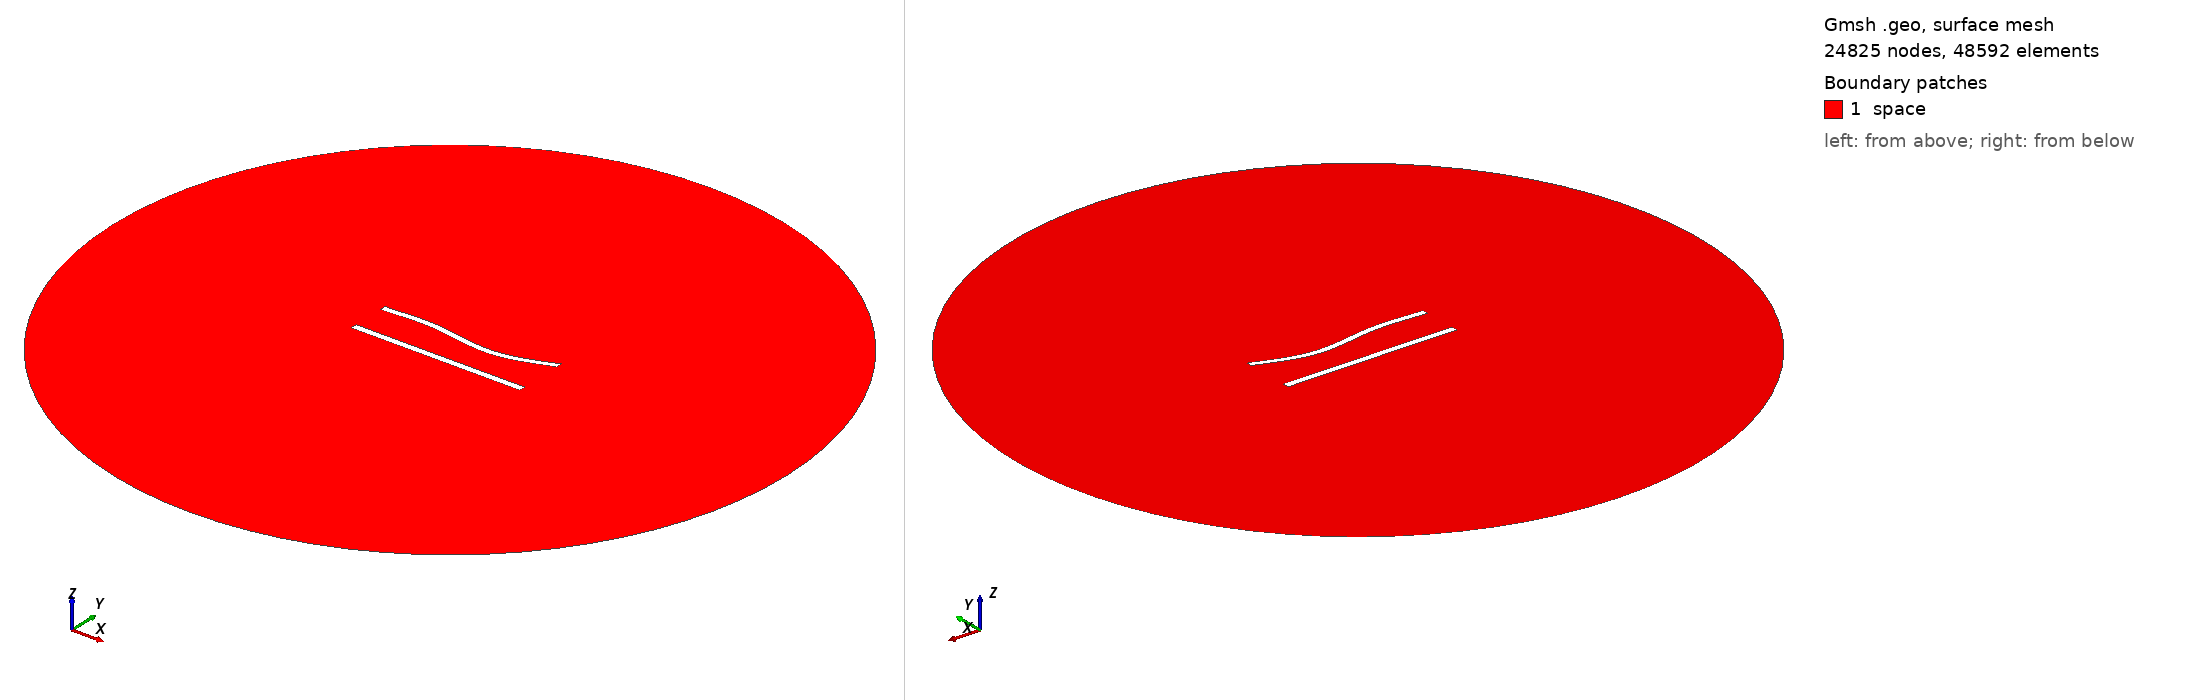

Gmsh geometry script, surface-meshed: 24825 nodes, 48592 surface elements. Boundary patches (legend numbers): 1 space. Left view from above one corner, right view from below the opposite corner. Legend entries are the model's physical surfaces. The drawing asked Gmsh for element sizes between 1% and 20% of the model's largest extent; the script's own settings can give other sizes.

=== 521.geo (drawn) ===
//---------------------------------------
// Geometry kernel
//---------------------------------------

SetFactory("OpenCASCADE");



//---------------------------------------
// Parameters of the geometry
//---------------------------------------

// Overetch of the upper plate
overetch = 0.125;

// Distance between the plates
distance = 22.5;

// Discretization over the x axis (for the deformation)
nx = 50; 

// Length of the plate
L = 100 - overetch; 

// Number of modes
n = 4; 

// 1st mode coefficient
coeff(1) = 0.0;
beta(1) = 0.596864 * 3.1415926535 / L;

// 2nd mode coefficient
coeff(2) = -1.5;
beta(2) = 1.49418 * 3.1415926535 / L;

// 3rd mode coefficient
coeff(3) = 1.5;
beta(3) = 2.50025 * 3.1415926535 / L;

// 4th mode coefficient
coeff(4) = 0.0;
beta(4) = 3.49999 * 3.1415926535 / L;



//---------------------------------------
// Upper plate (deformed rectangle)
//---------------------------------------

// Coordiantes of the upper plate
xmin = -50;
xmax = 50 - overetch;

// Height of the upper plate
yheight = 4 - 2 * overetch;

// Indexes of the points
UpperID[] = {};
LowerID[] = {};
LeftID[] = {};
RightID[] = {};

// Point index
p = 1;

// Horizontal edges
For i In {1:nx}
    x = xmin + (i-1)*(xmax - xmin)/(nx-1);

    y_bottom = distance / 2 + overetch;
    For j In {1:n}
        C = (Cosh(beta(j)*L) + Cos(beta(j)*L)) / (Sinh(beta(j)*L) + Sin(beta(j)*L));
        y_bottom  = y_bottom + coeff(j) * (Cosh(beta(j)*(x+50)) - Cos(beta(j)*(x+50)) - C * (Sinh(beta(j)*(x+50)) - Sin(beta(j)*(x+50))));
    EndFor

    y_top = y_bottom + yheight;

    Point(p) = {x, y_top, 0, 1.0};
    UpperID[i] = p;
    p = p + 1;

    Point(p) = {x, y_bottom, 0, 1.0};
    LowerID[i] = p;
    p = p + 1;
EndFor

// Create point lists
UpperPts[] = {}; LowerPts[] = {};
For i In {1:nx}
  UpperPts[] += {UpperID[i]};
  LowerPts[] += {LowerID[i]};
EndFor

// Build splines
Spline(1) = {UpperPts[]};
Spline(2) = {LowerPts[]};
Line(3) = {LowerPts[nx-1], UpperPts[nx-1]};
Line(4) = {LowerPts[0], UpperPts[0]};

// Build the plane surface
Curve Loop(1) = {2, 3, -1, -4};
Plane Surface(1) = {1};



//---------------------------------------
// Lower plate (rectangle)
//---------------------------------------

// Vertices
Point(1001) = {-50, -distance/2, 0, 1.0};
Point(1002) = { 50, -distance/2, 0, 1.0};
Point(1003) = { 50,  -distance/2 + 4, 0, 1.0};
Point(1004) = {-50,  -distance/2 + 4, 0, 1.0};

// Edges
Line(5) = {1001, 1002};
Line(6) = {1002, 1003};
Line(7) = {1003, 1004};
Line(8) = {1004, 1001};

// Plane surface
Line Loop(2) = {5, 6, 7, 8};
Plane Surface(2) = {2}; 



//---------------------------------------
// Outer (fictious) boundary
//---------------------------------------

// Points
Point(1005) = {0, 0, 0};       // Center
Point(1006) = {200, 0, 0};     // Start point
Point(1007) = {0, 200, 0};     // 90 degrees
Point(1008) = {-200, 0, 0};    // 180 degrees
Point(1009) = {0, -200, 0};    // 270 degrees

// Circle arcs (each needs start, center, end)
Circle(9) = {1006, 1005, 1007};
Circle(10) = {1007, 1005, 1008};
Circle(11) = {1008, 1005, 1009};
Circle(12) = {1009, 1005, 1006};

// Plane surface for the entire domain
Curve Loop(3) = {9, 10, 11, 12};
Surface(3) = {3};

// Subtract the plates from the whole domain to obtain the actual domain where we want to solve the equations
BooleanDifference{ Surface{3}; Delete; }{ Surface{1}; Surface{2}; Delete; }




//---------------------------------------
// Transfinite Lines/Curves
//---------------------------------------

// Set the number of points on the boundaries
r = 6;
d = 0.15;

// Plates
Transfinite Curve {1} = 50*r/4 Using Progression 1;
Transfinite Line {2} = 50*r Using Progression 1;
Transfinite Curve {3, 4} = 2*r Using Progression 1+d;
Transfinite Line {5} = 50*r/4 Using Progression 1;
Transfinite Line {7} = 50*r Using Progression 1;
Transfinite Line {6} = 2*r Using Progression 1-d;
Transfinite Line {8} = 2*r Using Progression 1+d;

// Outer boundary
Transfinite Line {9, 10, 11, 12} = 20 Using Progression 1;



//---------------------------------------
// Physical groups
//---------------------------------------                

// Physical curves (boundaries)
Physical Line("force_segment", 10) = {2};
Physical Line("upper_plate", 11) = {1, 3, 4};
Physical Line("lower_plate", 12) = {5, 6, 7, 8};
Physical Line("boundary", 20) = {9, 10, 11, 12};

// Physical Surfaces
Physical Surface("space", 30) = {3};



//---------------------------------------
// 6. Generate the Mesh
//---------------------------------------

// 2D mesh generation
Mesh 2;
